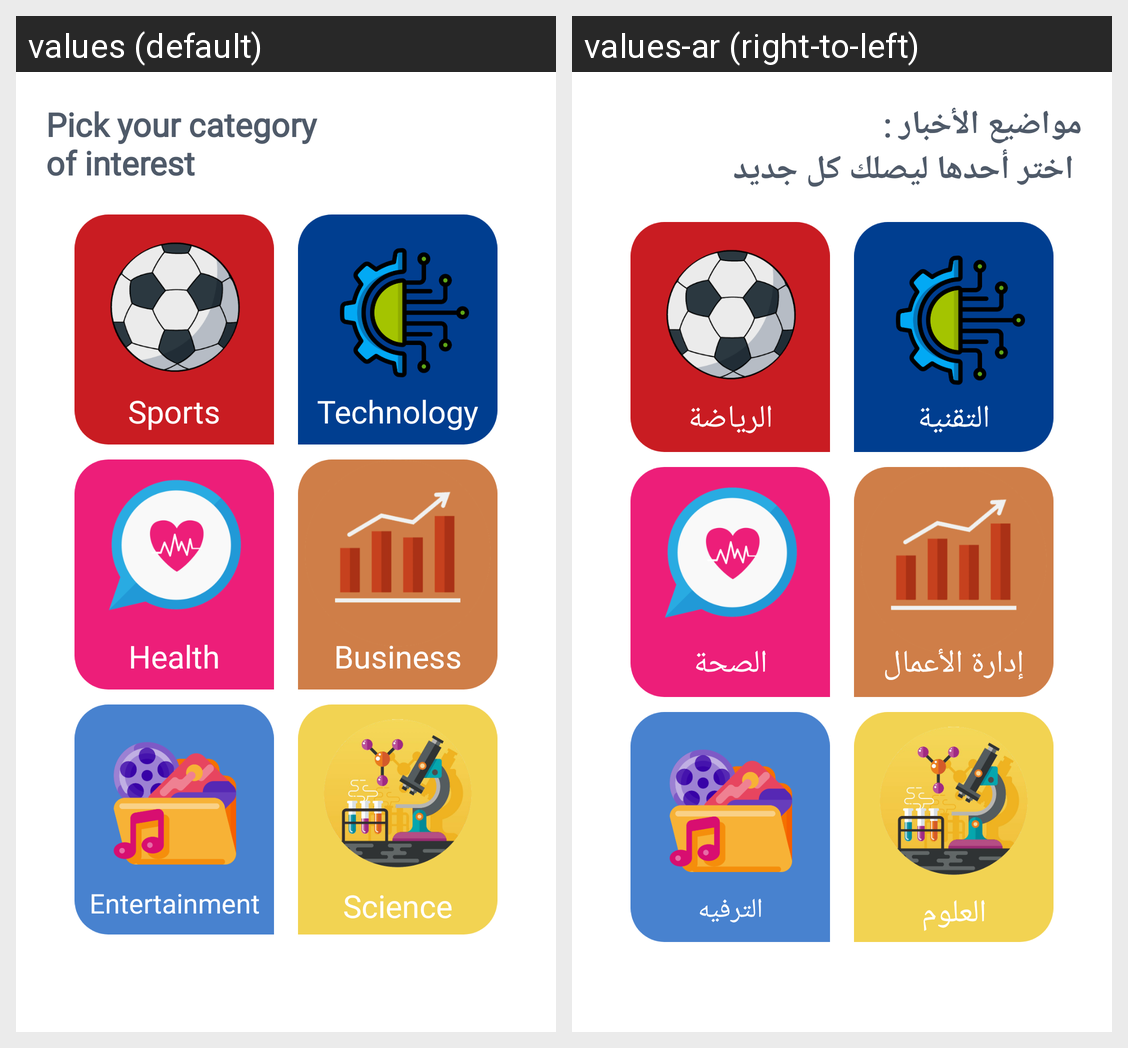

The same Android screen rendered under two of its app's locales, left to right. List the strings drawn on it with the default value and each locale's translation.
Android screen res/layout/fragment_categories.xml rendered under 2 locales, left to right: values (default), values-ar (right-to-left). Device: Nexus 5 (rendered at 1080×1920; each locale shown at half size, 540×960, under a caption strip naming it); theme Splash.
Strings drawn on this screen, with the default value and each locale's value (text and hints the layout hard-codes, and strings that could not be matched under every locale, appear in the picture but are not listed):

pick_category
  values: Pick your category
      of interest
  values-ar: مواضيع الأخبار :
       اختر أحدها ليصلك كل جديد

sports
  values: Sports
  values-ar: الرياضة

health
  values: Health
  values-ar: الصحة

entertainment
  values: Entertainment
  values-ar: الترفيه

technology
  values: Technology
  values-ar: التقنية

business
  values: Business
  values-ar: إدارة الأعمال

science
  values: Science
  values-ar: العلوم
